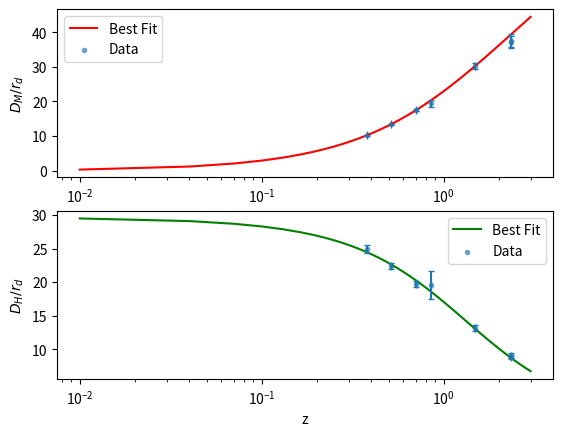

Python code for this plot:
import numpy as np
from scipy.optimize import minimize
import matplotlib.pyplot as plt

z_vals = np.array([0.38, 0.51, 0.70, 0.85, 1.48, 2.33, 2.33], dtype=np.float64)

distances_DM = np.array([10.27, 13.38, 17.65, 19.50, 30.21, 37.60, 37.30], dtype=np.float64)
sigma_distances_DM = np.array([0.15, 0.18, 0.30, 1.00, 0.79, 1.90, 1.70], dtype=np.float64)

distances_DH = np.array([24.89, 22.43, 19.78, 19.60, 13.23, 8.93, 9.08], dtype=np.float64)
sigma_distances_DH = np.array([0.58, 0.48, 0.46, 2.10, 0.47, 0.28, 0.34], dtype=np.float64)

# Speed of light (km/s)
C = 299792.458

# Hubble constant (km/s/Mpc)
h0 = 68.5

def integral_of_e_z(zs, omega_m):
    res = np.empty_like(zs, dtype=np.float64)
    for i, z_item in enumerate(zs):
        z_axis = np.linspace(0, z_item, 100)
        E_inv = 1 / np.sqrt(omega_m * (1 + z_axis) ** 3 + (1 - omega_m))
        res[i] = np.trapz(E_inv, x=z_axis)
    return res

def DM(z, omega_m, h0):
    """Computes the comoving angular diameter distance."""
    return (C / h0) * integral_of_e_z(z, omega_m)

def DH(z, omega_m, h0):
    """Computes the Hubble distance."""
    return C / (h0 * np.sqrt(omega_m * (1 + z) ** 3 + (1 - omega_m)))

def chi_squared(params):
    """Computes the chi-squared error for the combined transverse and radial fits."""
    omega_m, r_d = params

    # Model predictions
    DM_model = DM(z_vals, omega_m, h0) / r_d
    DH_model = DH(z_vals, omega_m, h0) / r_d

    # Compute chi-squared
    chi2_DM = np.sum(((DM_model - distances_DM) / sigma_distances_DM) ** 2)
    chi2_DH = np.sum(((DH_model - distances_DH) / sigma_distances_DH) ** 2)

    return chi2_DM + chi2_DH  # Total chi-squared error

# Initial guess: (Omega_m, r_d)
initial_guess = [0.3, 147]

# Run the optimization
result = minimize(chi_squared, initial_guess, bounds=[(0.1, 0.6), (120, 180)])

# Extract best-fit parameters
omega_m_fit, r_d_fit = result.x
omega_m_err, r_d_err = np.sqrt(np.diag(result.hess_inv.todense())) if result.success else (None, None)

print(f"Best-fit Omega_m: {omega_m_fit:.3f} ± {omega_m_err:.3f}")
print(f"Best-fit r_d: {r_d_fit:.2f} ± {r_d_err:.2f}")

# Plot results
z_range = np.linspace(0.01, 3, 100)
figure, (trans, rad) = plt.subplots(2, 1)

trans.plot(z_range, DM(z_range, omega_m_fit, h0) / r_d_fit, 'r-', label="Best Fit")
trans.scatter(x=z_vals, y=distances_DM, label="Data", marker='.', alpha=0.6)
trans.errorbar(x=z_vals, y=distances_DM, yerr=sigma_distances_DM, fmt='|', capsize=2)
trans.set_xscale('log')
trans.set_ylabel(r'$D_M / r_d$')
trans.legend()

rad.plot(z_range, DH(z_range, omega_m_fit, h0) / r_d_fit, 'g-', label="Best Fit")
rad.scatter(x=z_vals, y=distances_DH, label="Data", marker='.', alpha=0.6)
rad.errorbar(x=z_vals, y=distances_DH, yerr=sigma_distances_DH, fmt='|', capsize=2)
rad.set_xscale('log')
rad.set_ylabel(r'$D_H / r_d$')
rad.set_xlabel('z')
rad.legend()

plt.show()
